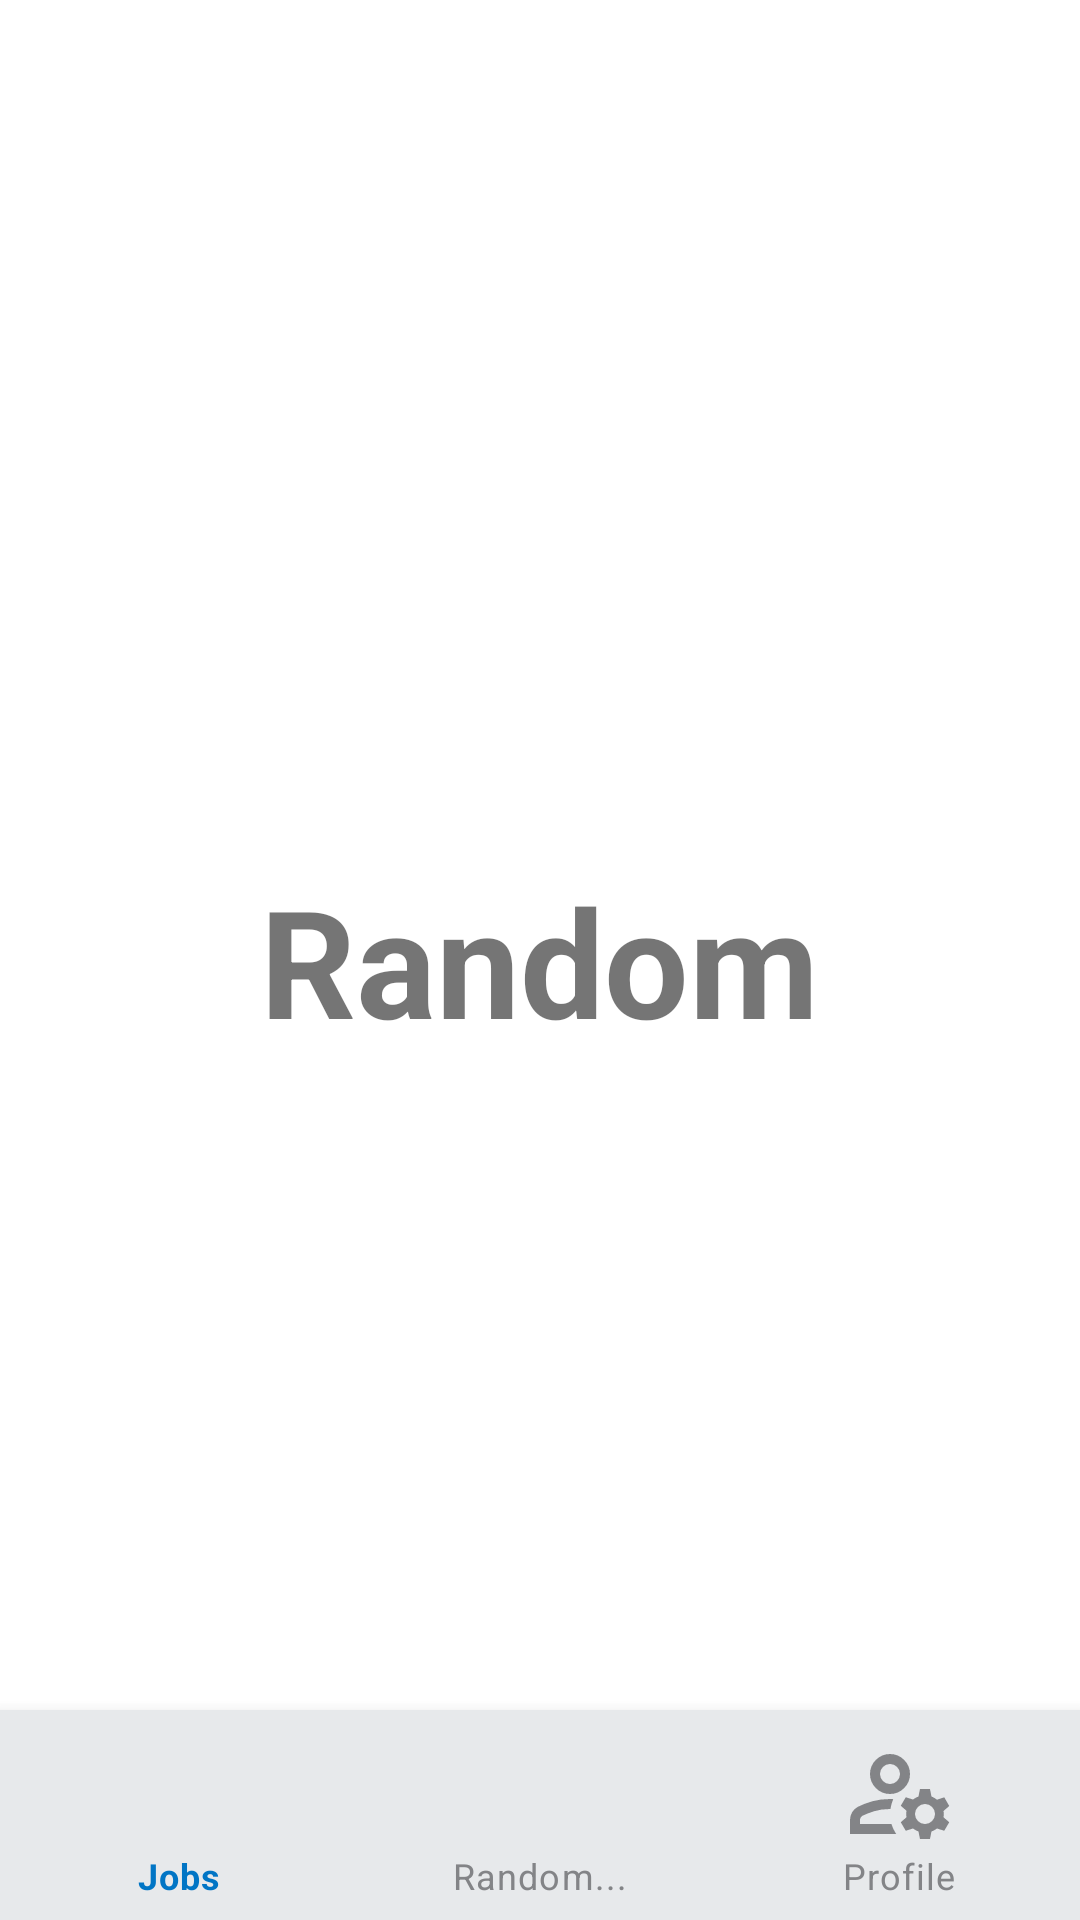

Reconstruct the res/layout file that produces this screen, plus the resources it refers to.
<!-- AndroidManifest.xml: application theme Theme.Demo1 -->
<!-- res/layout/activity_random.xml -->
<?xml version="1.0" encoding="utf-8"?>
<androidx.constraintlayout.widget.ConstraintLayout xmlns:android="http://schemas.android.com/apk/res/android"
    xmlns:app="http://schemas.android.com/apk/res-auto"
    xmlns:tools="http://schemas.android.com/tools"
    android:layout_width="match_parent"
    android:layout_height="match_parent"
    tools:context=".Random">
    <RelativeLayout
        android:layout_width="match_parent"
        android:layout_height="match_parent">
        <TextView
            android:layout_width="wrap_content"
            android:layout_height="wrap_content"
            android:text="Random"
            android:textSize="50sp"
            android:textStyle="bold"
            android:layout_centerInParent="true"/>

        <com.google.android.material.bottomnavigation.BottomNavigationView
            android:id="@+id/bottom_navigation"
            android:layout_width="match_parent"
            android:layout_height="70dp"
            android:layout_alignParentBottom="true"
            app:itemBackground="@color/light_grey"
            app:itemIconTint="@drawable/navigation_selector"
            app:itemTextColor="@drawable/navigation_selector"
            app:menu="@menu/navigation_menu"
            app:itemIconSize="40dp" />
    </RelativeLayout>
</androidx.constraintlayout.widget.ConstraintLayout>
<!-- resources referenced by this layout -->
<resources>
  <color name="light_grey">#E7E9EB</color>
  <!-- drawable navigation_selector (drawable) -->
  <?xml version="1.0" encoding="utf-8"?>
  <selector xmlns:android="http://schemas.android.com/apk/res/android">
      <item
          android:state_selected="true"
          android:color="@color/theme_color_dark"/>
      <item
          android:state_selected="false"
          android:color="#838487"/>
  </selector>
  <style name="Theme.Demo1" parent="Theme.MaterialComponents.DayNight.DarkActionBar">
          
          <item name="colorPrimary">@color/theme_color</item>
          <item name="colorPrimaryVariant">@color/theme_color_dark</item>
          <item name="colorOnPrimary">@color/white</item>
          
          <item name="colorSecondary">@color/teal_200</item>
          <item name="colorSecondaryVariant">@color/teal_700</item>
          <item name="colorOnSecondary">@color/black</item>
          
          <item name="android:statusBarColor">@color/status_bar_color</item>
          
      </style>
  <color name="theme_color_dark">#0175C5</color>
  <color name="theme_color">#378ED3</color>
  <color name="white">#FFFFFFFF</color>
  <color name="teal_200">#FF03DAC5</color>
  <color name="teal_700">#FF018786</color>
  <color name="black">#FF000000</color>
  <color name="status_bar_color">#01327E</color>
</resources>
